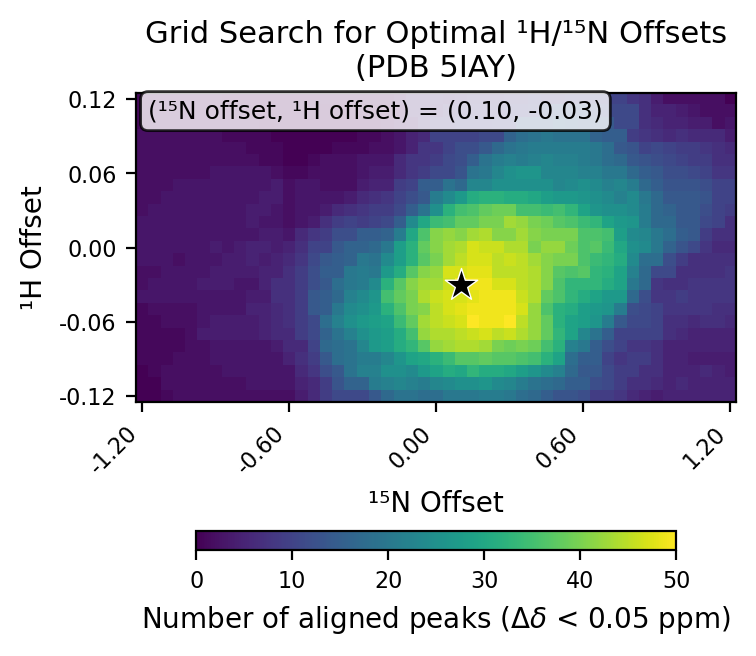

Source data for this figure (header and first rows):
# h_min, -0.12
# h_max, 0.12
# h_step, 0.01
# n_min, -1.2
# n_max, 1.2
# n_step, 0.05
# cutoff, 0.05
h_values, -0.12, -0.11, -0.1, -0.09, -0.08, -0.07, -0.06, -0.05, -0.04, -0.03, -0.02, -0.01, 0.0, 0.01, 0.02, 0.03, 0.04, 0.05, 0.06, 0.07, 0.08, 0.09, 0.1
n_values, -1.2, -1.15, -1.1, -1.05, -1.0, -0.95, -0.9, -0.85, -0.8, -0.75, -0.7, -0.65, -0.6, -0.55, -0.5, -0.45, -0.4, -0.35, -0.3, -0.25, -0.2, -0.15, -0.1
-0.12, 0, 0, 1, 2, 2, 2, 2, 2, 2, 2, 2, 2, 2, 4, 6, 9, 11, 11, 11, 14, 17, 19, 19
-0.11, 0, 0, 2, 2, 2, 2, 2, 2, 2, 3, 3, 3, 3, 5, 6, 9, 13, 16, 16, 21, 22, 23, 22
-0.1, 0, 1, 2, 2, 2, 2, 2, 3, 3, 3, 3, 3, 3, 6, 8, 12, 14, 19, 22, 22, 25, 25, 24
-0.09, 1, 1, 1, 2, 2, 2, 3, 3, 3, 3, 3, 3, 5, 7, 9, 14, 18, 19, 21, 21, 23, 26, 29
-0.08, 1, 1, 1, 1, 2, 2, 3, 3, 3, 3, 3, 4, 6, 6, 10, 17, 18, 19, 23, 27, 28, 31, 33
-0.07, 1, 1, 1, 1, 2, 4, 4, 4, 4, 4, 5, 6, 6, 9, 11, 16, 19, 22, 25, 27, 28, 31, 35
-0.06, 1, 1, 2, 2, 2, 3, 4, 4, 4, 4, 5, 6, 7, 9, 11, 18, 22, 25, 27, 28, 29, 34, 38
-0.05, 1, 2, 2, 2, 2, 3, 3, 3, 3, 5, 5, 6, 7, 9, 14, 15, 20, 24, 25, 27, 32, 36, 40
-0.04, 3, 3, 3, 3, 3, 3, 3, 3, 3, 4, 4, 7, 7, 9, 14, 15, 17, 22, 24, 26, 35, 38, 40
-0.03, 2, 3, 3, 3, 3, 4, 4, 4, 3, 3, 5, 7, 7, 9, 12, 14, 18, 20, 21, 24, 32, 37, 41
-0.02, 2, 2, 3, 3, 3, 3, 4, 4, 4, 4, 5, 5, 7, 9, 12, 15, 15, 20, 21, 20, 27, 31, 37
-0.01, 3, 3, 3, 2, 3, 3, 3, 4, 4, 5, 4, 5, 6, 8, 11, 14, 15, 16, 20, 19, 24, 28, 32
0.0, 3, 3, 3, 3, 3, 3, 4, 3, 4, 5, 5, 4, 5, 7, 10, 10, 14, 16, 16, 17, 20, 28, 32
0.01, 3, 3, 3, 3, 3, 3, 3, 3, 3, 3, 4, 4, 3, 6, 8, 9, 12, 12, 15, 15, 16, 21, 30
0.02, 3, 3, 3, 3, 3, 3, 3, 3, 3, 4, 3, 3, 2, 3, 4, 7, 9, 10, 9, 10, 11, 15, 24
0.03, 2, 3, 3, 3, 3, 3, 3, 3, 3, 4, 4, 3, 2, 3, 3, 4, 6, 7, 8, 9, 9, 11, 15
0.04, 2, 2, 3, 3, 3, 3, 3, 3, 3, 3, 4, 4, 2, 3, 3, 3, 3, 4, 6, 7, 8, 10, 12
0.05, 2, 2, 2, 3, 3, 3, 3, 3, 3, 3, 3, 4, 2, 3, 3, 2, 2, 2, 4, 5, 5, 9, 10
0.06, 2, 2, 2, 2, 2, 2, 3, 3, 3, 3, 3, 2, 1, 1, 2, 2, 2, 2, 3, 4, 4, 6, 8
0.07, 2, 2, 2, 2, 2, 2, 2, 2, 2, 2, 1, 1, 0, 0, 1, 2, 2, 2, 3, 3, 3, 6, 8
0.08, 2, 2, 2, 2, 2, 2, 2, 2, 2, 1, 1, 1, 0, 0, 0, 0, 1, 1, 1, 2, 2, 3, 5
0.09, 2, 2, 2, 2, 2, 2, 2, 1, 1, 1, 1, 0, 0, 0, 0, 0, 0, 0, 1, 1, 2, 3, 5
0.1, 1, 1, 1, 1, 1, 1, 1, 1, 1, 1, 0, 0, 0, 0, 0, 0, 0, 0, 0, 0, 1, 2, 3
0.11, 1, 1, 1, 1, 1, 1, 1, 1, 1, 0, 0, 0, 0, 0, 0, 0, 0, 0, 0, 0, 0, 1, 5
0.12, 1, 1, 1, 1, 1, 1, 1, 0, 0, 0, 0, 0, 0, 0, 0, 1, 1, 1, 1, 1, 1, 2, 5
best_n_offset, 0.1
best_h_offset, -0.03
best_count, 50
